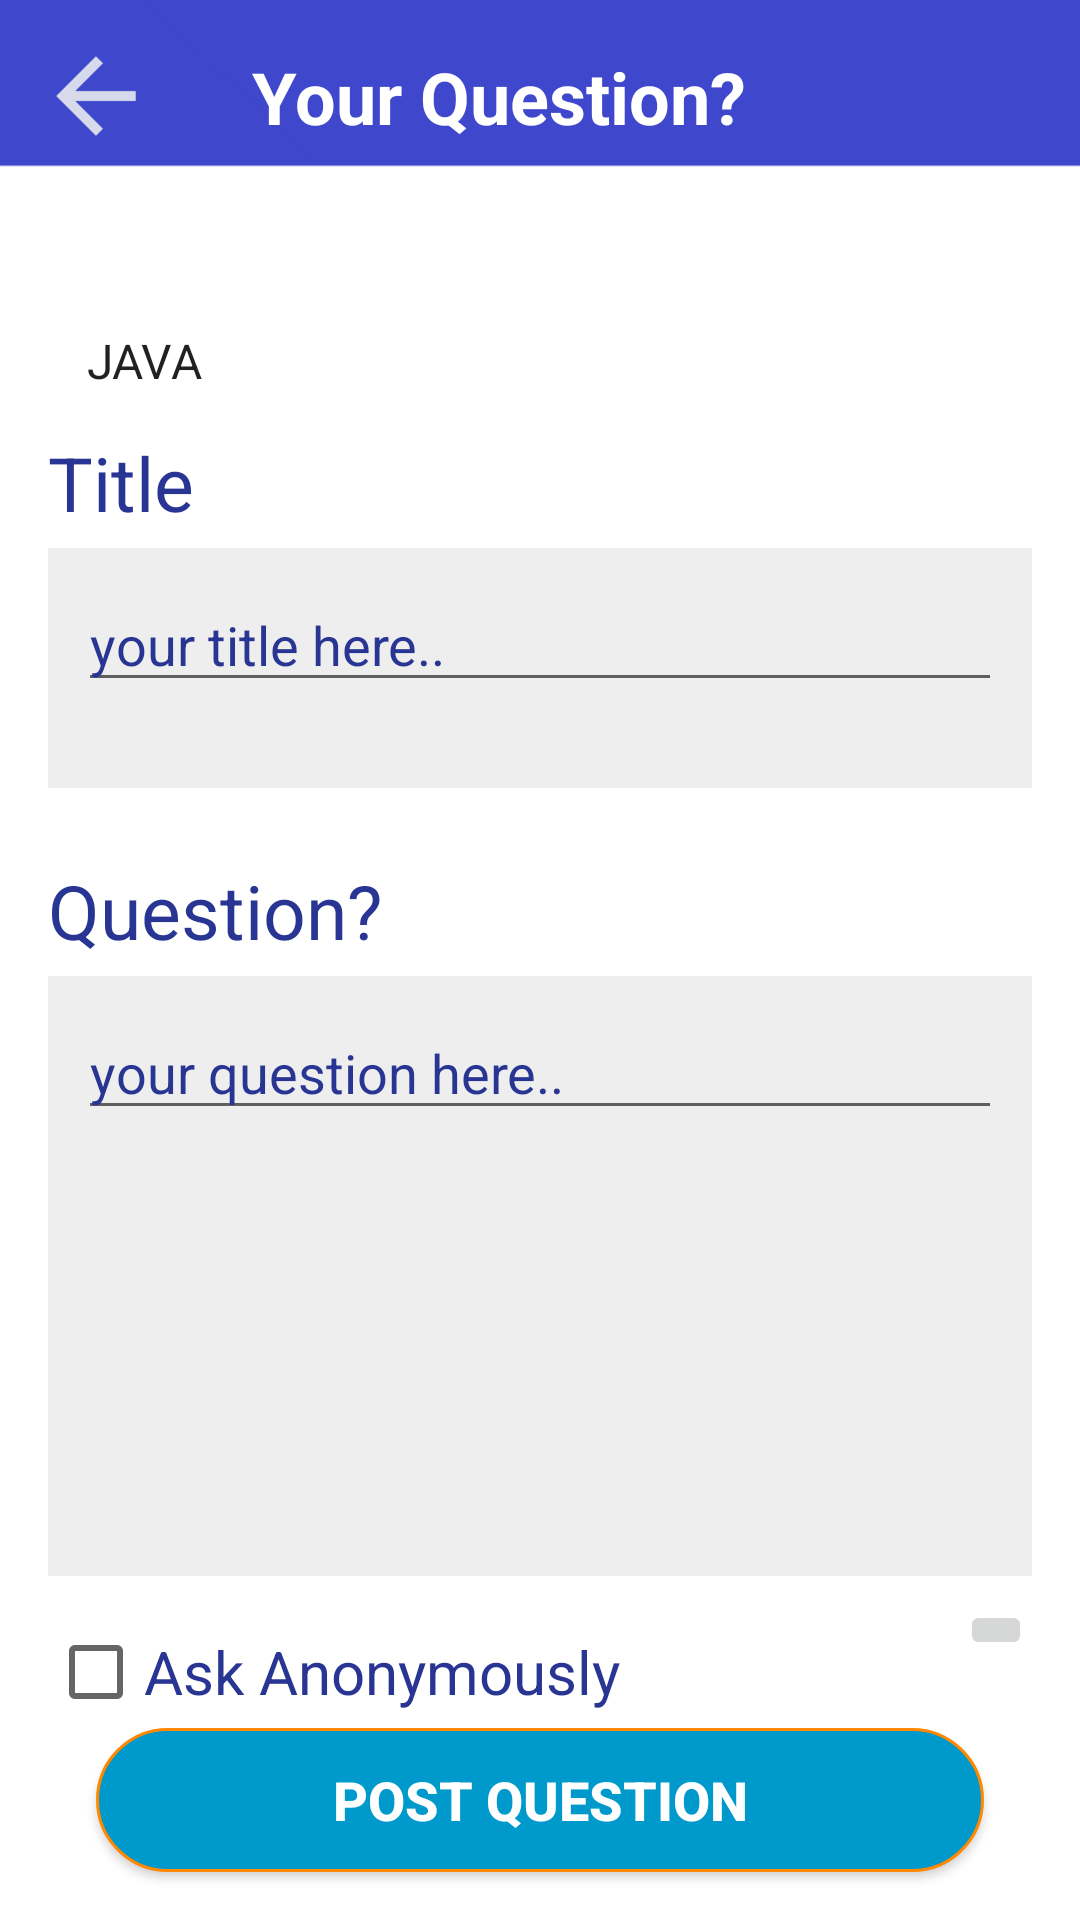

Android layout source for this screen:
<!-- AndroidManifest.xml: application theme AppTheme -->
<!-- res/layout/activity_ask_question.xml -->
<?xml version="1.0" encoding="utf-8"?>
<android.support.constraint.ConstraintLayout xmlns:android="http://schemas.android.com/apk/res/android"
    xmlns:app="http://schemas.android.com/apk/res-auto"
    xmlns:tools="http://schemas.android.com/tools"
    android:layout_width="match_parent"
    android:layout_height="match_parent"
    tools:context=".AskQuestionActivity">

    <ImageView
        android:id="@+id/askQuestionBackgroundImage"
        android:layout_width="0dp"
        android:layout_height="0dp"
        android:scaleType="fitXY"
        app:layout_constraintBottom_toBottomOf="parent"
        app:layout_constraintEnd_toEndOf="parent"
        app:layout_constraintHorizontal_bias="1.0"
        app:layout_constraintStart_toStartOf="parent"
        app:layout_constraintTop_toTopOf="parent"
        app:layout_constraintVertical_bias="1.0"
        app:srcCompat="@drawable/back_ask_que" />

    <ScrollView
        android:id="@+id/scrollView6"
        android:layout_width="0dp"
        android:layout_height="80dp"
        android:layout_marginEnd="16dp"
        android:layout_marginTop="5dp"
        android:background="@color/app_scroll_view_back_color"
        android:padding="10dp"
        app:layout_constraintEnd_toEndOf="parent"
        app:layout_constraintHorizontal_bias="0.0"
        app:layout_constraintStart_toStartOf="@+id/textView18"
        app:layout_constraintTop_toBottomOf="@+id/textView18">

        <LinearLayout
            android:layout_width="match_parent"
            android:layout_height="wrap_content"
            android:orientation="vertical">

            <EditText
                android:id="@+id/ask_que_title"
                android:layout_width="match_parent"
                android:layout_height="wrap_content"
                android:ems="10"
                android:hint="your title here.."
                android:inputType="textMultiLine"
                android:textColor="@color/app_text_color"
                android:textColorHint="@color/app_text_hint_color" />
        </LinearLayout>
    </ScrollView>

    <Button
        android:id="@+id/ask_que_button"
        android:layout_width="0dp"
        android:layout_height="wrap_content"
        android:layout_alignParentBottom="true"
        android:layout_centerHorizontal="true"
        android:layout_marginBottom="16dp"
        android:layout_marginEnd="32dp"
        android:layout_marginStart="32dp"
        android:background="@drawable/rounded_btn"
        android:paddingBottom="5dp"
        android:paddingEnd="20dp"
        android:paddingStart="20dp"
        android:paddingTop="5dp"
        android:text="Post Question"
        android:textColor="@android:color/background_light"
        android:textSize="18sp"
        android:textStyle="bold"
        app:layout_constraintBottom_toBottomOf="parent"
        app:layout_constraintEnd_toEndOf="parent"
        app:layout_constraintStart_toStartOf="parent" />

    <Spinner
        android:id="@+id/ask_que_subject"
        android:layout_width="0dp"
        android:layout_height="wrap_content"
        android:layout_gravity="center_horizontal"
        android:layout_marginEnd="8dp"
        android:layout_marginTop="56dp"
        android:layout_weight="1"
        android:background="@color/about_separator_color"
        android:entries="@array/subject_entries"
        android:padding="5dp"
        app:layout_constraintEnd_toEndOf="parent"
        app:layout_constraintStart_toStartOf="@+id/ask_que_back_image"
        app:layout_constraintTop_toBottomOf="@+id/textView16" />

    <ImageView
        android:id="@+id/ask_que_back_image"
        android:layout_width="wrap_content"
        android:layout_height="wrap_content"
        android:layout_alignParentStart="true"
        android:layout_alignParentTop="true"
        android:layout_marginStart="16dp"
        android:layout_marginTop="16dp"
        app:layout_constraintStart_toStartOf="parent"
        app:layout_constraintTop_toTopOf="parent"
        app:srcCompat="@drawable/ic_action_back_arrow" />

    <TextView
        android:id="@+id/textView16"
        android:layout_width="wrap_content"
        android:layout_height="wrap_content"
        android:layout_marginStart="36dp"
        android:layout_marginTop="16dp"
        android:text="Your Question?"
        android:textColor="@android:color/background_light"
        android:textSize="24sp"
        android:textStyle="bold"
        app:layout_constraintStart_toEndOf="@+id/ask_que_back_image"
        app:layout_constraintTop_toTopOf="parent" />

    <TextView
        android:id="@+id/textView18"
        android:layout_width="wrap_content"
        android:layout_height="wrap_content"
        android:layout_marginTop="8dp"
        android:text="Title"
        android:textColor="@color/app_text_color"
        android:textSize="25sp"
        app:layout_constraintStart_toStartOf="@+id/ask_que_back_image"
        app:layout_constraintTop_toBottomOf="@+id/ask_que_subject" />

    <CheckBox
        android:id="@+id/ask_que_anonymous"
        android:layout_width="wrap_content"
        android:layout_height="wrap_content"
        android:layout_marginTop="16dp"
        android:onClick="onCheckboxClicked"
        android:text="Ask Anonymously"
        android:textColor="@color/app_text_color"
        android:textSize="20sp"
        app:layout_constraintStart_toStartOf="@+id/scrollView5"
        app:layout_constraintTop_toBottomOf="@+id/scrollView5" />

    <ScrollView
        android:id="@+id/scrollView5"
        android:layout_width="0dp"
        android:layout_height="200dp"
        android:layout_marginEnd="16dp"
        android:layout_marginTop="5dp"
        android:background="@color/app_scroll_view_back_color"
        android:padding="10dp"
        app:layout_constraintEnd_toEndOf="parent"
        app:layout_constraintHorizontal_bias="0.0"
        app:layout_constraintStart_toStartOf="@+id/textView19"
        app:layout_constraintTop_toBottomOf="@+id/textView19">

        <LinearLayout
            android:layout_width="match_parent"
            android:layout_height="wrap_content"
            android:orientation="vertical">

            <EditText
                android:id="@+id/ask_que_text"
                android:layout_width="match_parent"
                android:layout_height="wrap_content"
                android:ems="10"
                android:hint="your question here.."
                android:inputType="textMultiLine"
                android:textColor="@color/app_text_color"
                android:textColorHint="@color/app_text_hint_color" />
        </LinearLayout>
    </ScrollView>

    <TextView
        android:id="@+id/textView19"
        android:layout_width="wrap_content"
        android:layout_height="wrap_content"
        android:layout_marginTop="24dp"
        android:text="Question?"
        android:textColor="@color/app_text_color"
        android:textSize="25sp"
        app:layout_constraintStart_toStartOf="@+id/scrollView6"
        app:layout_constraintTop_toBottomOf="@+id/scrollView6" />

    <ImageButton
        android:id="@+id/ask_question_add_image"
        android:layout_width="wrap_content"
        android:layout_height="wrap_content"
        android:layout_marginTop="8dp"
        app:layout_constraintEnd_toEndOf="@+id/scrollView5"
        app:layout_constraintTop_toBottomOf="@+id/scrollView5"
        app:srcCompat="@drawable/about_icon_instagram" />

</android.support.constraint.ConstraintLayout>
<!-- resources referenced by this layout -->
<resources>
  <string-array name="subject_entries">
          <item>JAVA</item>
          <item>PYTHON</item>
          <item>C</item>
          <item>DM</item>
          <item>TAFL</item>
      </string-array>
  <color name="app_scroll_view_back_color">#eeeeee</color>
  <color name="app_text_color">#283593</color>
  <color name="app_text_hint_color">#283593</color>
  <!-- drawable back_ask_que: png bitmap (drawable-xxhdpi, 3623 bytes) -->
  <!-- drawable ic_action_back_arrow: png bitmap (drawable-hdpi, 344 bytes) -->
  <!-- drawable rounded_btn (drawable) -->
  <?xml version="1.0" encoding="utf-8"?>
  <shape xmlns:android="http://schemas.android.com/apk/res/android">
      <solid android:color="@color/app_button_color"/>
  
      <stroke android:width="1dp"
          android:color="@android:color/holo_orange_dark"
          />
  
      <padding android:left="1dp"
          android:top="1dp"
          android:right="1dp"
          android:bottom="1dp"
          />
  
      <corners android:bottomRightRadius="25dip" android:bottomLeftRadius="25dip"
          android:topLeftRadius="25dip" android:topRightRadius="25dip"/>
  </shape>
  <style name="AppTheme" parent="Theme.AppCompat.Light.NoActionBar">
          
          <item name="colorPrimary">@color/colorPrimary</item>
          <item name="colorPrimaryDark">@color/about_facebook_color</item>
          <item name="colorAccent">@color/colorAccent</item>
  
      </style>
  <color name="app_button_color">#0099cc</color>
  <color name="colorPrimary">#3f51b5</color>
  <color name="colorAccent">#ff4081</color>
</resources>
